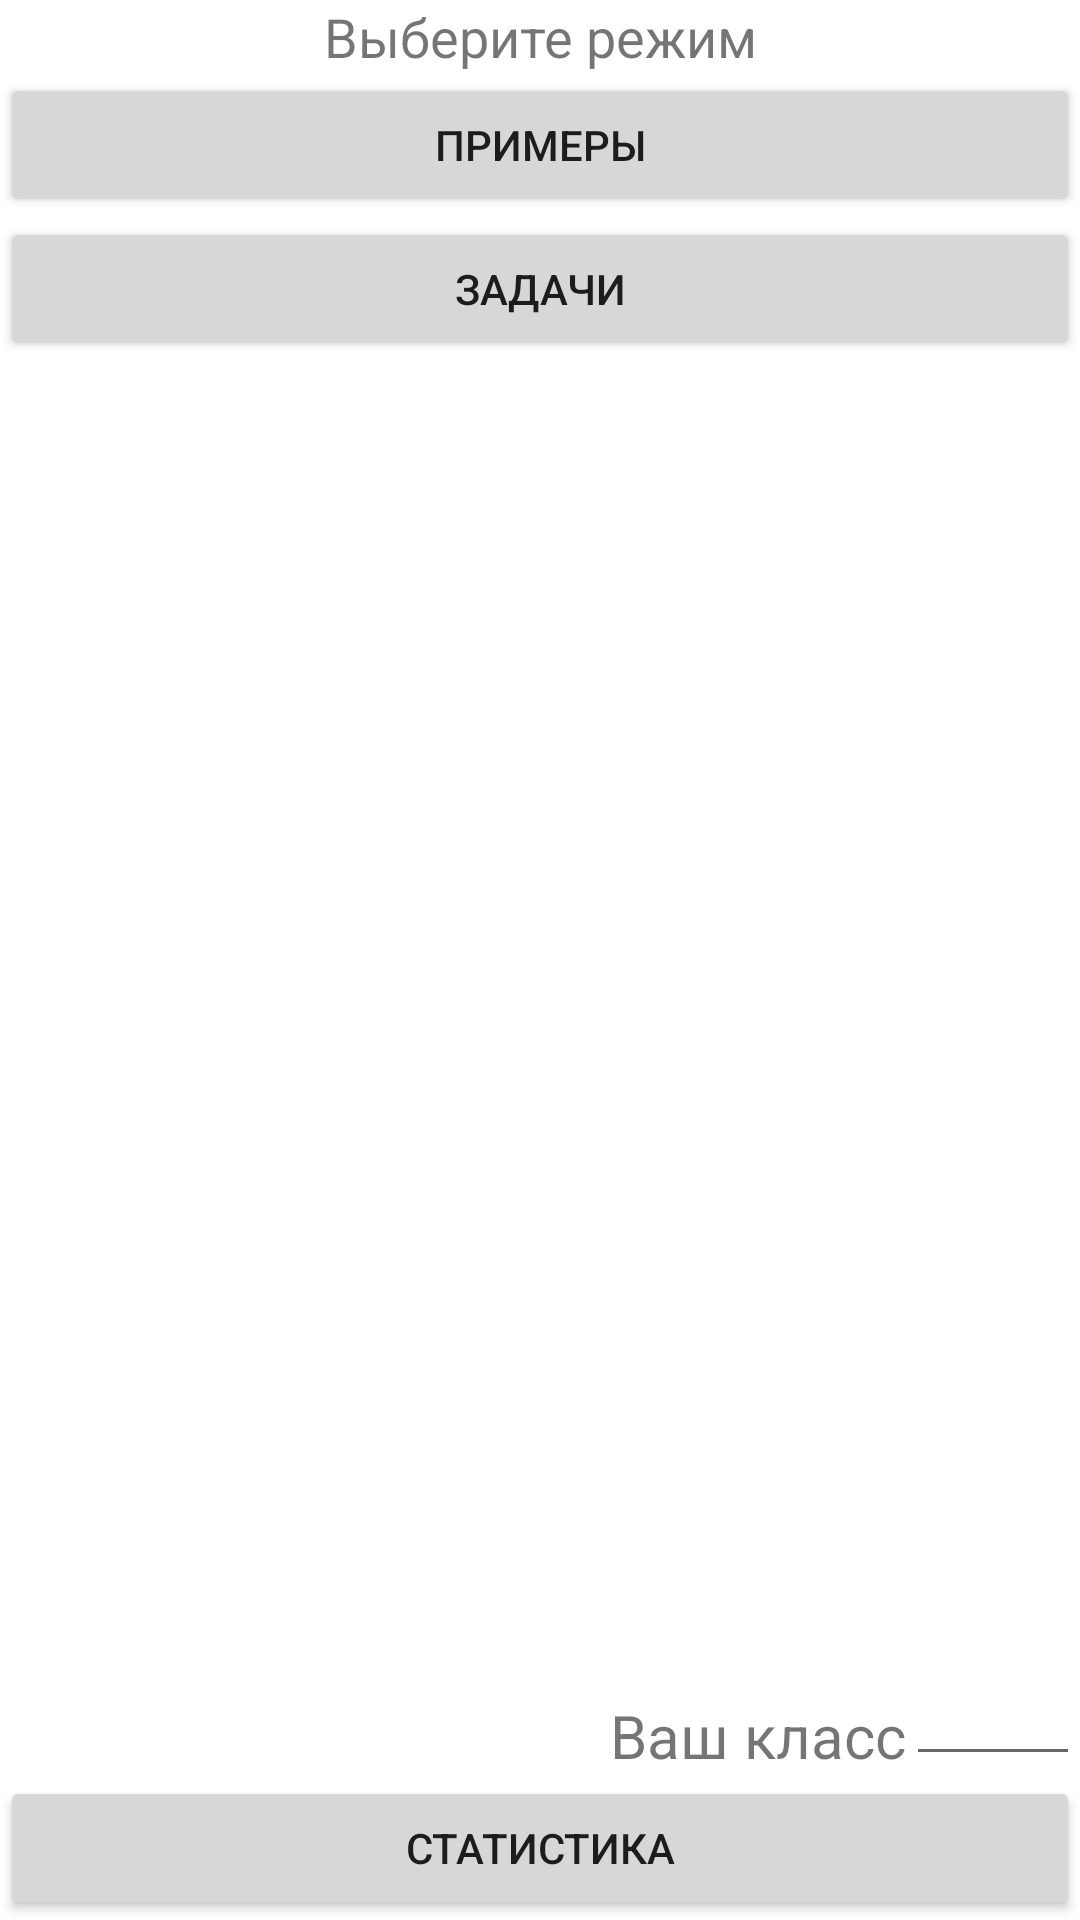

This screen was rendered from an Android layout file. Write that file and the resources it references.
<!-- AndroidManifest.xml: application theme Theme.MathTraning -->
<!-- res/layout/activity_menu.xml -->
<?xml version="1.0" encoding="utf-8"?>
<androidx.constraintlayout.widget.ConstraintLayout xmlns:android="http://schemas.android.com/apk/res/android"
    xmlns:app="http://schemas.android.com/apk/res-auto"
    xmlns:tools="http://schemas.android.com/tools"
    android:layout_width="match_parent"
    android:layout_height="match_parent"
    tools:context=".Menu">
    <TextView
        android:layout_width="wrap_content"
        android:layout_height="wrap_content"
        app:layout_constraintRight_toRightOf="parent"
        app:layout_constraintTop_toTopOf="parent"
        app:layout_constraintLeft_toLeftOf="parent"
        android:id="@+id/txt"
        android:text="Выберите режим"
        android:textSize="18dp"/>
    <Button
        android:layout_width="match_parent"
        android:layout_height="wrap_content"
        android:text="Примеры"
        app:layout_constraintRight_toRightOf="parent"
        app:layout_constraintLeft_toLeftOf="parent"
        app:layout_constraintTop_toBottomOf="@+id/txt"
        android:id="@+id/primeri"/>
    <Button
        android:layout_width="match_parent"
        android:layout_height="wrap_content"
        android:text="Задачи"
        app:layout_constraintRight_toRightOf="parent"
        app:layout_constraintLeft_toLeftOf="parent"
        app:layout_constraintTop_toBottomOf="@+id/primeri"
        android:id="@+id/zadachi"/>
    <Button
        android:layout_width="match_parent"
        android:layout_height="wrap_content"
        android:text="Статистика"
        app:layout_constraintRight_toRightOf="parent"
        app:layout_constraintLeft_toLeftOf="parent"
        app:layout_constraintBottom_toBottomOf="parent"
        android:id="@+id/statB"/>

    <EditText
        android:layout_width="58dp"
        android:layout_height="wrap_content"
        app:layout_constraintBottom_toTopOf="@+id/statB"
        app:layout_constraintRight_toRightOf="parent"


        android:id="@+id/clas"
        />
    <TextView
        android:layout_width="wrap_content"
        android:layout_height="wrap_content"
        android:text="Ваш класс"
        android:textSize="20dp"
        app:layout_constraintRight_toLeftOf="@id/clas"
        app:layout_constraintBottom_toTopOf="@+id/statB"

        android:id="@+id/clast"
        />


</androidx.constraintlayout.widget.ConstraintLayout>
<!-- resources referenced by this layout -->
<resources>
  <style name="Theme.MathTraning" parent="Theme.MaterialComponents.DayNight.DarkActionBar">
          
          <item name="colorPrimary">@color/purple_500</item>
          <item name="colorPrimaryVariant">@color/purple_700</item>
          <item name="colorOnPrimary">@color/white</item>
          
          <item name="colorSecondary">@color/teal_200</item>
          <item name="colorSecondaryVariant">@color/teal_700</item>
          <item name="colorOnSecondary">@color/black</item>
          
          <item name="android:statusBarColor">?attr/colorPrimaryVariant</item>
          
      </style>
  <!-- not gathered from this repository: default colours our renderer supplied (Android Studio template values) -->
  <color name="purple_500">#FF6200EE</color>
  <color name="purple_700">#FF3700B3</color>
  <color name="teal_200">#FF03DAC5</color>
  <color name="teal_700">#FF018786</color>
  <color name="black">#FF000000</color>
  <color name="white">#FFFFFFFF</color>
</resources>
